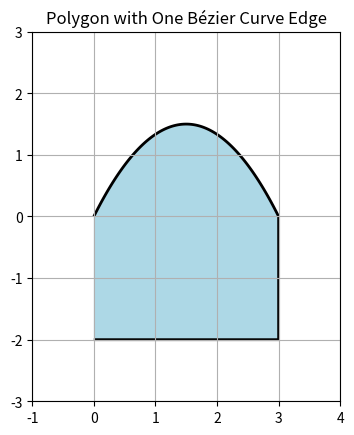

Reproduce this figure in Python.
import numpy as np
import matplotlib.pyplot as plt
from matplotlib.patches import PathPatch
from matplotlib.path import Path
from scipy.special import comb

# Function to calculate a Bézier curve
def bezier_curve(p0, p1, p2, p3, t):
    return (1 - t) ** 3 * p0 + 3 * (1 - t) ** 2 * t * p1 + 3 * (1 - t) * t ** 2 * p2 + t ** 3 * p3

# Define the control points for the Bézier curve (start, control1, control2, end)
p0 = np.array([0, 0])    # Starting point
p1 = np.array([1, 2])    # First control point
p2 = np.array([2, 2])    # Second control point
p3 = np.array([3, 0])    # End point

# Generate points on the Bézier curve
t_values = np.linspace(0, 1, 100)
curve_points = np.array([bezier_curve(p0, p1, p2, p3, t) for t in t_values])

# Define the other polygon vertices (the straight edges)
other_points = np.array([[3, 0], [3, -2], [0, -2]])

# Combine the points to create the full polygon
polygon_points = np.vstack([curve_points, other_points])

# Create the polygon path and patch
path = Path(polygon_points)
patch = PathPatch(path, facecolor='lightblue', edgecolor='black', lw=2)

# Plot the result
fig, ax = plt.subplots()
ax.add_patch(patch)
ax.set_xlim(-1, 4)
ax.set_ylim(-3, 3)
ax.set_aspect('equal', 'box')
ax.grid(True)
plt.title("Polygon with One Bézier Curve Edge")
plt.show()
